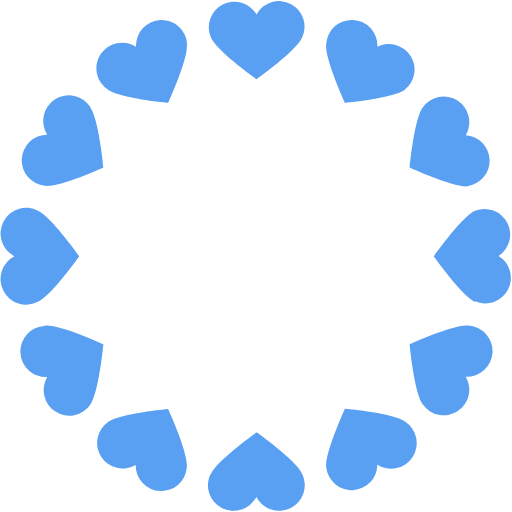
t = 0.00 s
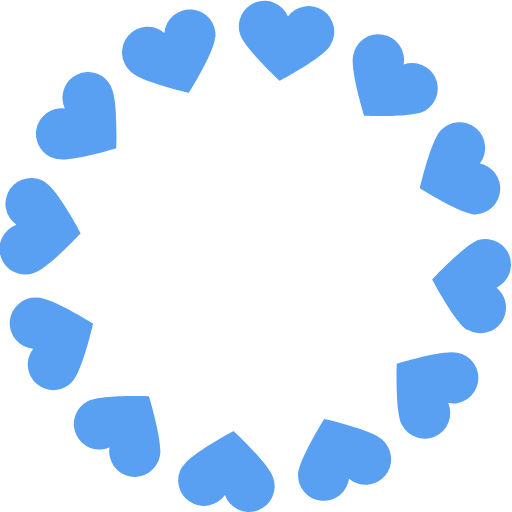
t = 0.23 s
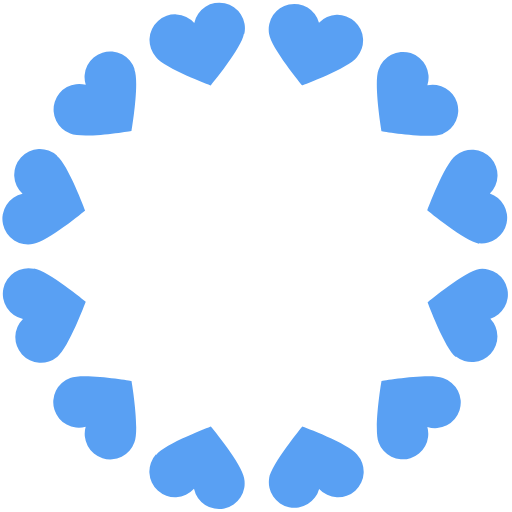
t = 0.45 s
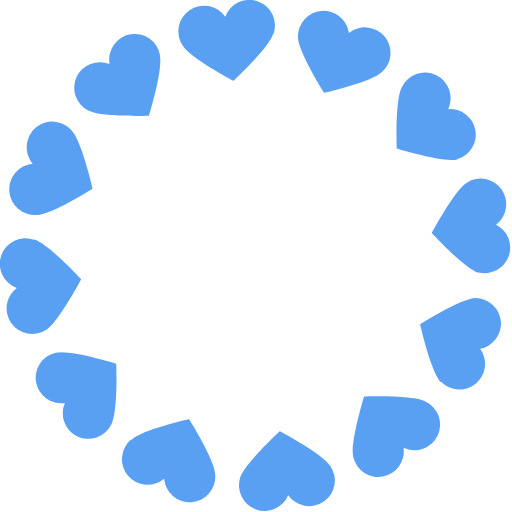
t = 0.68 s

The animated SVG that drew these frames (rendered in a browser with its animation timeline set to each time). Animation: 1 SMIL element (animateTransform=1); one cycle of 0.90 s, repeats indefinitely.

<?xml version="1.0" encoding="UTF-8" standalone="no"?>
<svg xmlns:svg="http://www.w3.org/2000/svg" xmlns="http://www.w3.org/2000/svg"
     xmlns:xlink="http://www.w3.org/1999/xlink" version="1.0" width="128px" height="128px" viewBox="0 0 128 128"
     xml:space="preserve"><rect x="0" y="0" width="100%" height="100%" fill="#FFFFFF" fill-opacity="0"/>
    <g><path d="M75.5 9.46C74.12 12.7 64.3 19.7 64.13 19.8c-.17-.1-10-7.1-11.37-10.34A6.4 6.4 0 0 1 64.12 3.6 6.4 6.4 0 0 1 75.5 9.45zm25.74 13c-2.8 2.12-14.8 3.25-15 3.27-.1-.18-5.1-11.14-4.7-14.64a6.4 6.4 0 0 1 12.8.6 6.4 6.4 0 0 1 6.9 10.7zm15.8 24.13c-3.5.4-14.45-4.6-14.64-4.7.02-.2 1.16-12.2 3.27-15a6.4 6.4 0 0 1 10.77 6.9 6.4 6.4 0 0 1 .6 12.7zm1.74 28.9c-3.24-1.4-10.22-11.2-10.34-11.4.12-.2 7.1-10 10.34-11.4a6.4 6.4 0 0 1 5.87 11.3 6.4 6.4 0 0 1-5.87 11.34zm-13.1 25.6c-2.12-2.8-3.26-14.8-3.28-15 .2-.1 11.15-5.1 14.64-4.7a6.4 6.4 0 0 1-.6 12.8 6.4 6.4 0 0 1-10.77 6.9zm-24.13 15.8c-.43-3.5 4.6-14.5 4.67-14.7.2 0 12.2 1.1 15.02 3.2a6.4 6.4 0 0 1-6.92 10.77 6.4 6.4 0 0 1-12.77.6zm-28.8 1.6c1.38-3.3 11.2-10.2 11.37-10.4.17.1 10 7.1 11.37 10.3a6.4 6.4 0 0 1-11.4 5.84 6.4 6.4 0 0 1-11.4-5.87zM27 105.5c2.82-2.12 14.82-3.25 15.02-3.27.1.17 5.1 11.13 4.68 14.63a6.4 6.4 0 0 1-12.78-.6 6.4 6.4 0 0 1-6.9-10.77zM11.2 81.4c3.5-.43 14.46 4.6 14.64 4.67-.02.2-1.16 12.2-3.27 15.1a6.4 6.4 0 0 1-10.77-6.9 6.4 6.4 0 0 1-.6-12.8zM9.47 52.7C12.7 54.1 19.7 63.9 19.8 64.08c-.1.18-7.1 10-10.3 11.38a6.4 6.4 0 0 1-5.9-11.4 6.4 6.4 0 0 1 5.9-11.4zm13.1-25.85c2.12 2.8 3.26 14.8 3.28 15-.2.1-11.15 5.1-14.64 4.6a6.4 6.4 0 0 1 .6-12.77 6.4 6.4 0 0 1 10.8-6.9zM46.7 11.1c.43 3.48-4.6 14.44-4.67 14.63-.2-.02-12.2-1.16-15.02-3.27a6.4 6.4 0 0 1 7-10.76 6.4 6.4 0 0 1 12.8-.6z" fill="#59A0F3" fill-opacity="1"/>
        <animateTransform attributeName="transform" type="rotate" from="0 64 64" to="30 64 64" dur="900ms"
                          repeatCount="indefinite"></animateTransform></g></svg>
